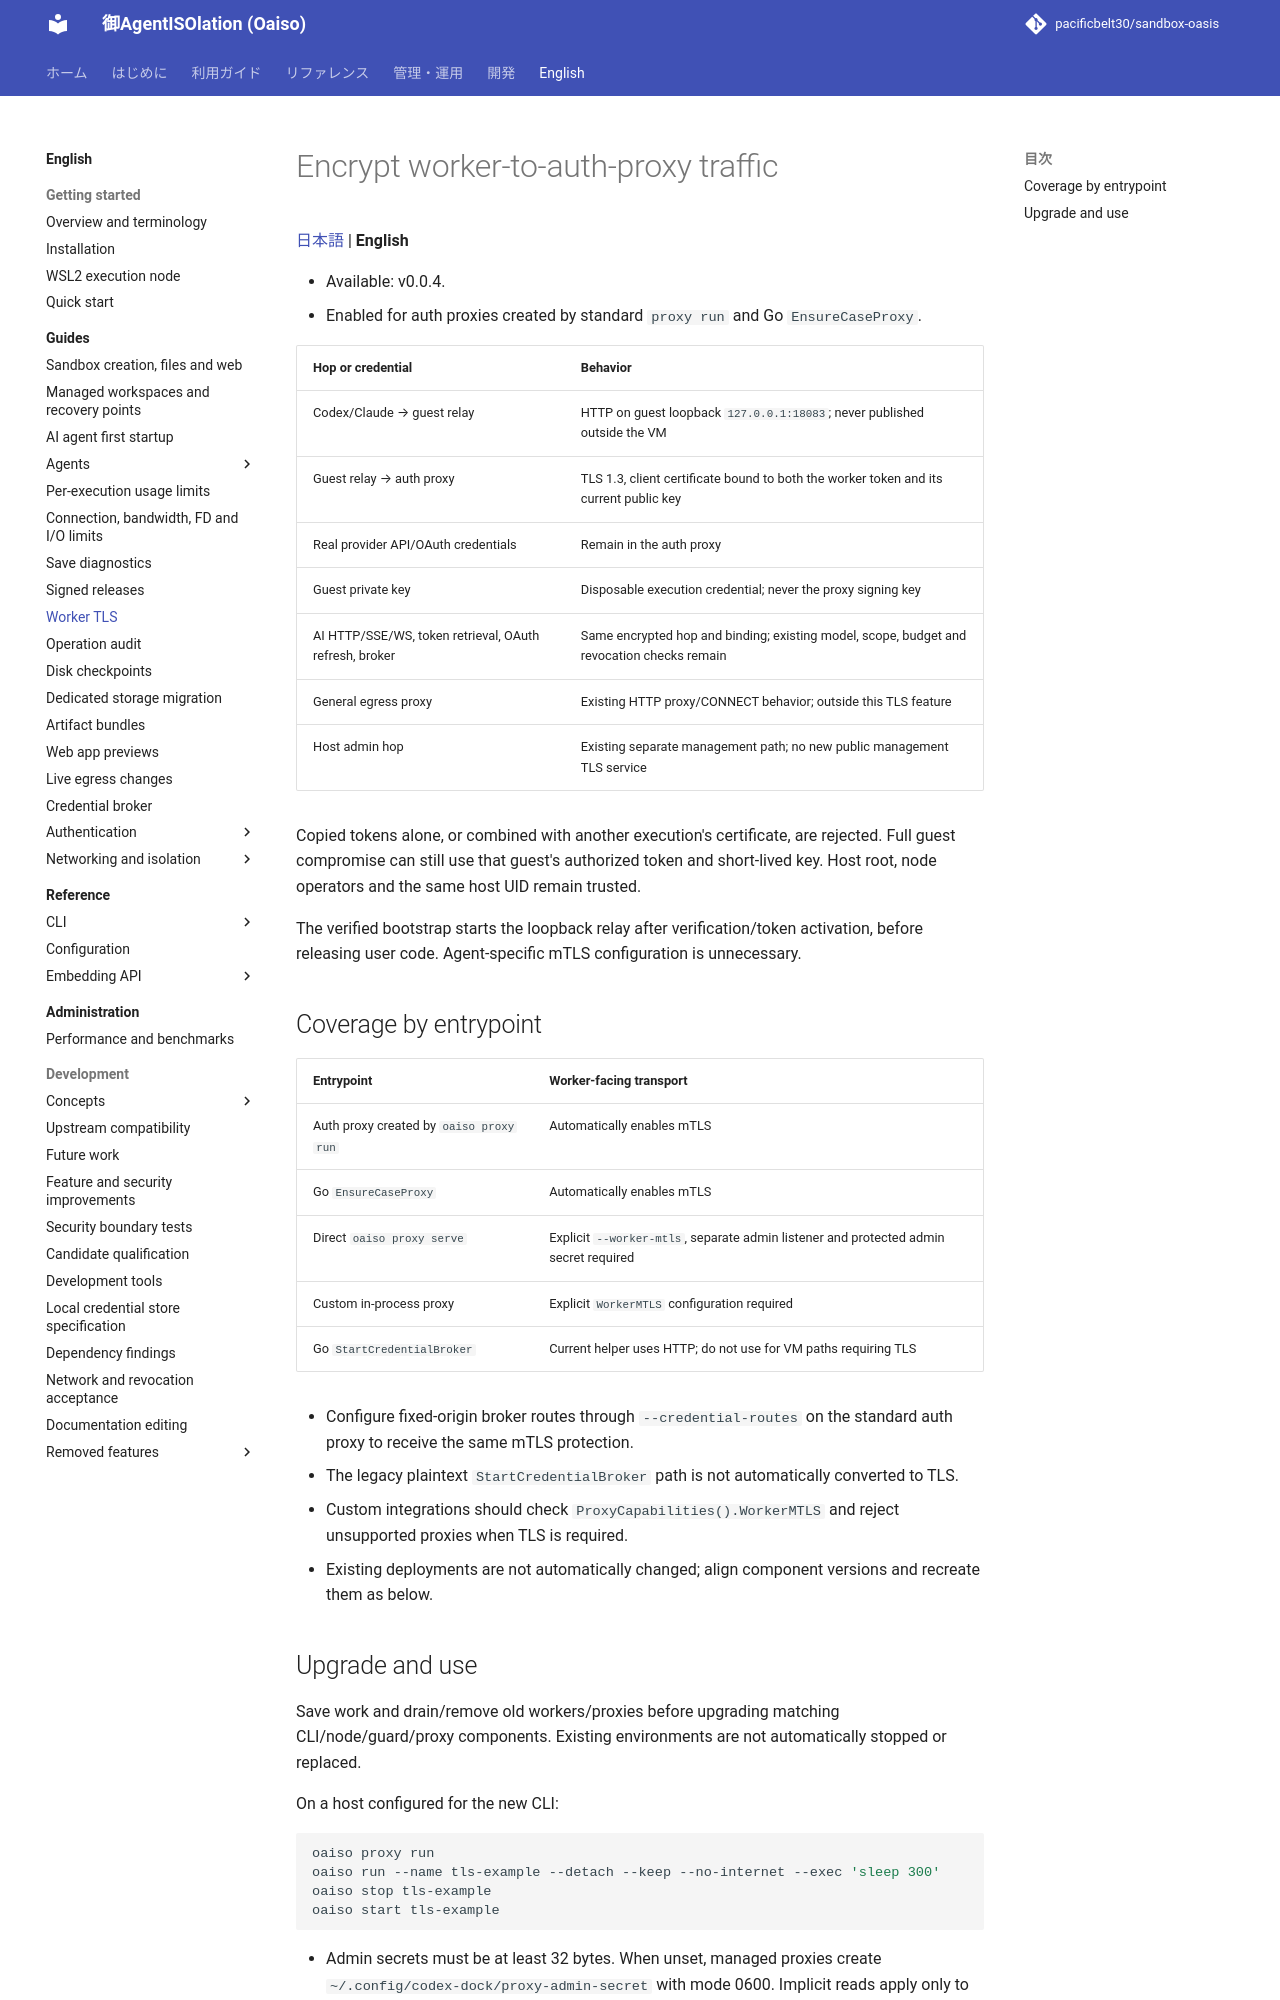

repository: pacificbelt30/sandbox-oasis · page: en/guides/worker-tls/index.html · generator: mkdocs

# Encrypt worker-to-auth-proxy traffic

[日本語](../../guides/worker-tls.md) | **English**

- Available: v0.0.4.
- Enabled for auth proxies created by standard `proxy run` and Go `EnsureCaseProxy`.

| Hop or credential | Behavior |
|---|---|
| Codex/Claude → guest relay | HTTP on guest loopback `127.0.0.1:18083`; never published outside the VM |
| Guest relay → auth proxy | TLS 1.3, client certificate bound to both the worker token and its current public key |
| Real provider API/OAuth credentials | Remain in the auth proxy |
| Guest private key | Disposable execution credential; never the proxy signing key |
| AI HTTP/SSE/WS, token retrieval, OAuth refresh, broker | Same encrypted hop and binding; existing model, scope, budget and revocation checks remain |
| General egress proxy | Existing HTTP proxy/CONNECT behavior; outside this TLS feature |
| Host admin hop | Existing separate management path; no new public management TLS service |

Copied tokens alone, or combined with another execution's certificate, are rejected. Full guest compromise can still use that guest's authorized token and short-lived key. Host root, node operators and the same host UID remain trusted.

The verified bootstrap starts the loopback relay after verification/token activation, before releasing user code. Agent-specific mTLS configuration is unnecessary.

## Coverage by entrypoint

| Entrypoint | Worker-facing transport |
|---|---|
| Auth proxy created by `oaiso proxy run` | Automatically enables mTLS |
| Go `EnsureCaseProxy` | Automatically enables mTLS |
| Direct `oaiso proxy serve` | Explicit `--worker-mtls`, separate admin listener and protected admin secret required |
| Custom in-process proxy | Explicit `WorkerMTLS` configuration required |
| Go `StartCredentialBroker` | Current helper uses HTTP; do not use for VM paths requiring TLS |

- Configure fixed-origin broker routes through `--credential-routes` on the standard auth proxy to receive the same mTLS protection.
- The legacy plaintext `StartCredentialBroker` path is not automatically converted to TLS.
- Custom integrations should check `ProxyCapabilities().WorkerMTLS` and reject unsupported proxies when TLS is required.
- Existing deployments are not automatically changed; align component versions and recreate them as below.
